pico-8 play session: no input (idle)

[t = 1 s] idle ~1s (no d-pad/buttons)
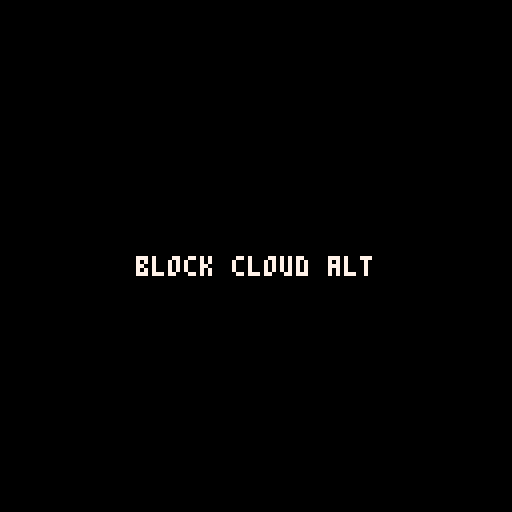
[t = 6 s] idle ~6s (no d-pad/buttons)
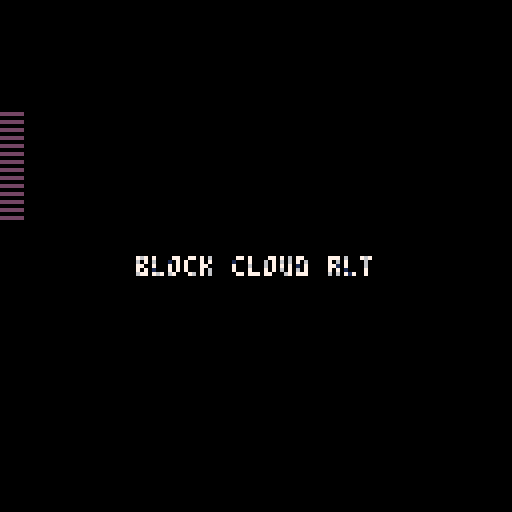
[t = 8 s] idle ~8s (no d-pad/buttons)
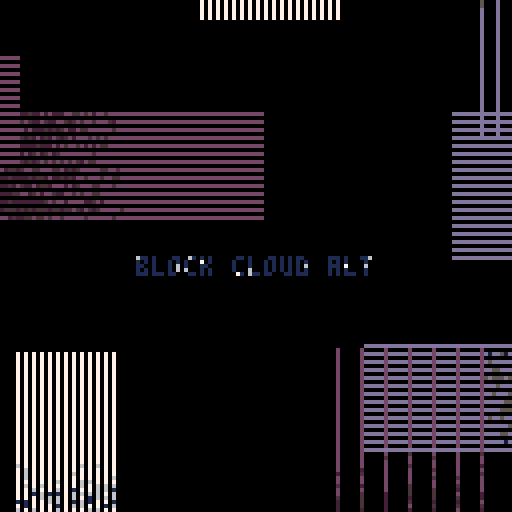

pico-8 cartridge
version 32
__lua__
-- block cloud alt
-- alexthescott
-- 8/19/21

p={7,6,1,13,5,129,141,133,130}
pal(p,1)

function new_vert()
	local v={}
	v.w=10*(2+rnd(2))\1
	v.h=10*(2+rnd(2))\1
	v.x=rnd(127)\1
	v.c=rnd(3)\1
	v.f=rnd(2)\1
	if v.f==0 then
		v.y=0-v.h
	else
		v.y=127+v.h
	end
	
	v.draw=function(s)
		for x=s.x, s.x+s.w do
				if x%(2+v.c*2)==0 then
					if v.c==0then
						c=1
					elseif v.c==1then
						c=4
					else
						c=7
					end
			 	line(x,s.y,x,s.y+s.h,c)
				end
		end
	end
	
	v.update=function(s)
		if s.f==0 then
			s.y+=1
		else
			s.y-=1
		end
	end
	
	return v
end

function new_hori()
	local h={}
	h.w=10*(2+rnd(2))\1
	h.h=10*(2+rnd(2))\1
	h.y=rnd(127)\1
	h.c=rnd(3)\1
	h.f=rnd(2)\1
	if h.f==0 then
		h.x=0-h.w
	else
		h.x=127+h.w
	end
	
	h.draw=function(s)
		for y=s.y, s.y+s.h do
				if y%2==0 then
					if h.c==0then
						c=1
					elseif h.c==1then
						c=4
					else
						c=7
					end
			 	line(s.x,y,s.x+s.w,y,c)
				end
		end
	end
	
	h.update=function(s)
		if s.f==0 then
			s.x+=1
		else
			s.x-=1
		end
	end
	
	return h
end

function new_clear()
	local clr={}
	clr.i=1
	
	clr.update=function(s)
		s.i+=1
	end
	
	clr.draw=function(s)
		line(s.i,0,0,s.i,0)
		line(256-s.i,0,0,256-s.i,0)
	end
	
	clr.destroy=function(s)
		return s.i>=256
	end
	
	return clr
end

swipe={}
blob={}
add(blob,new_vert())
add(blob,new_hori())

timer=0.03125

cls(0)
::♥::
if t()<2 then
	print("block cloud alt",34,64,1)
else
	--burn pixels
	for c=0, 1024 do 
		local x=rnd(128)
		local y=rnd(128)
		local f=pget(x,y)
		if f%3>0 then
	 	pset(x,y,f+1)
	 end
	end
	
	if t()%60==0or btn(5) or btn(4) then
		add(swipe,new_clear())
	end
	
	for clr in all(swipe) do
		clr:draw()
		clr:update()
		if clr:destroy() then
			del(swipe,clr)
		end
	end
	
	for b in all(blob) do
		b:draw()
		b:update()
		if b.f==0 then
			if b.x>=128 or b.y>=128 then
				del(blob,b)
			end
		else
			if b.x<=0-b.w or b.y<=0-b.h then
				del(blob,b)
			end
		end
	end
	
	if time()%timer==0 then
		add(blob,new_hori())
		add(blob,new_vert())
		timer=(1+rnd(2))\1
	end
end
flip()
goto ♥
__gfx__
00000000000000000000000000000000000000000000000000000000000000000000000000000000000000000000000000000000000000000000000000000000
00000000000000000000000000000000000000000000000000000000000000000000000000000000000000000000000000000000000000000000000000000000
00700700000000000000000000000000000000000000000000000000000000000000000000000000000000000000000000000000000000000000000000000000
00077000000000000000000000000000000000000000000000000000000000000000000000000000000000000000000000000000000000000000000000000000
00077000000000000000000000000000000000000000000000000000000000000000000000000000000000000000000000000000000000000000000000000000
00700700000000000000000000000000000000000000000000000000000000000000000000000000000000000000000000000000000000000000000000000000
